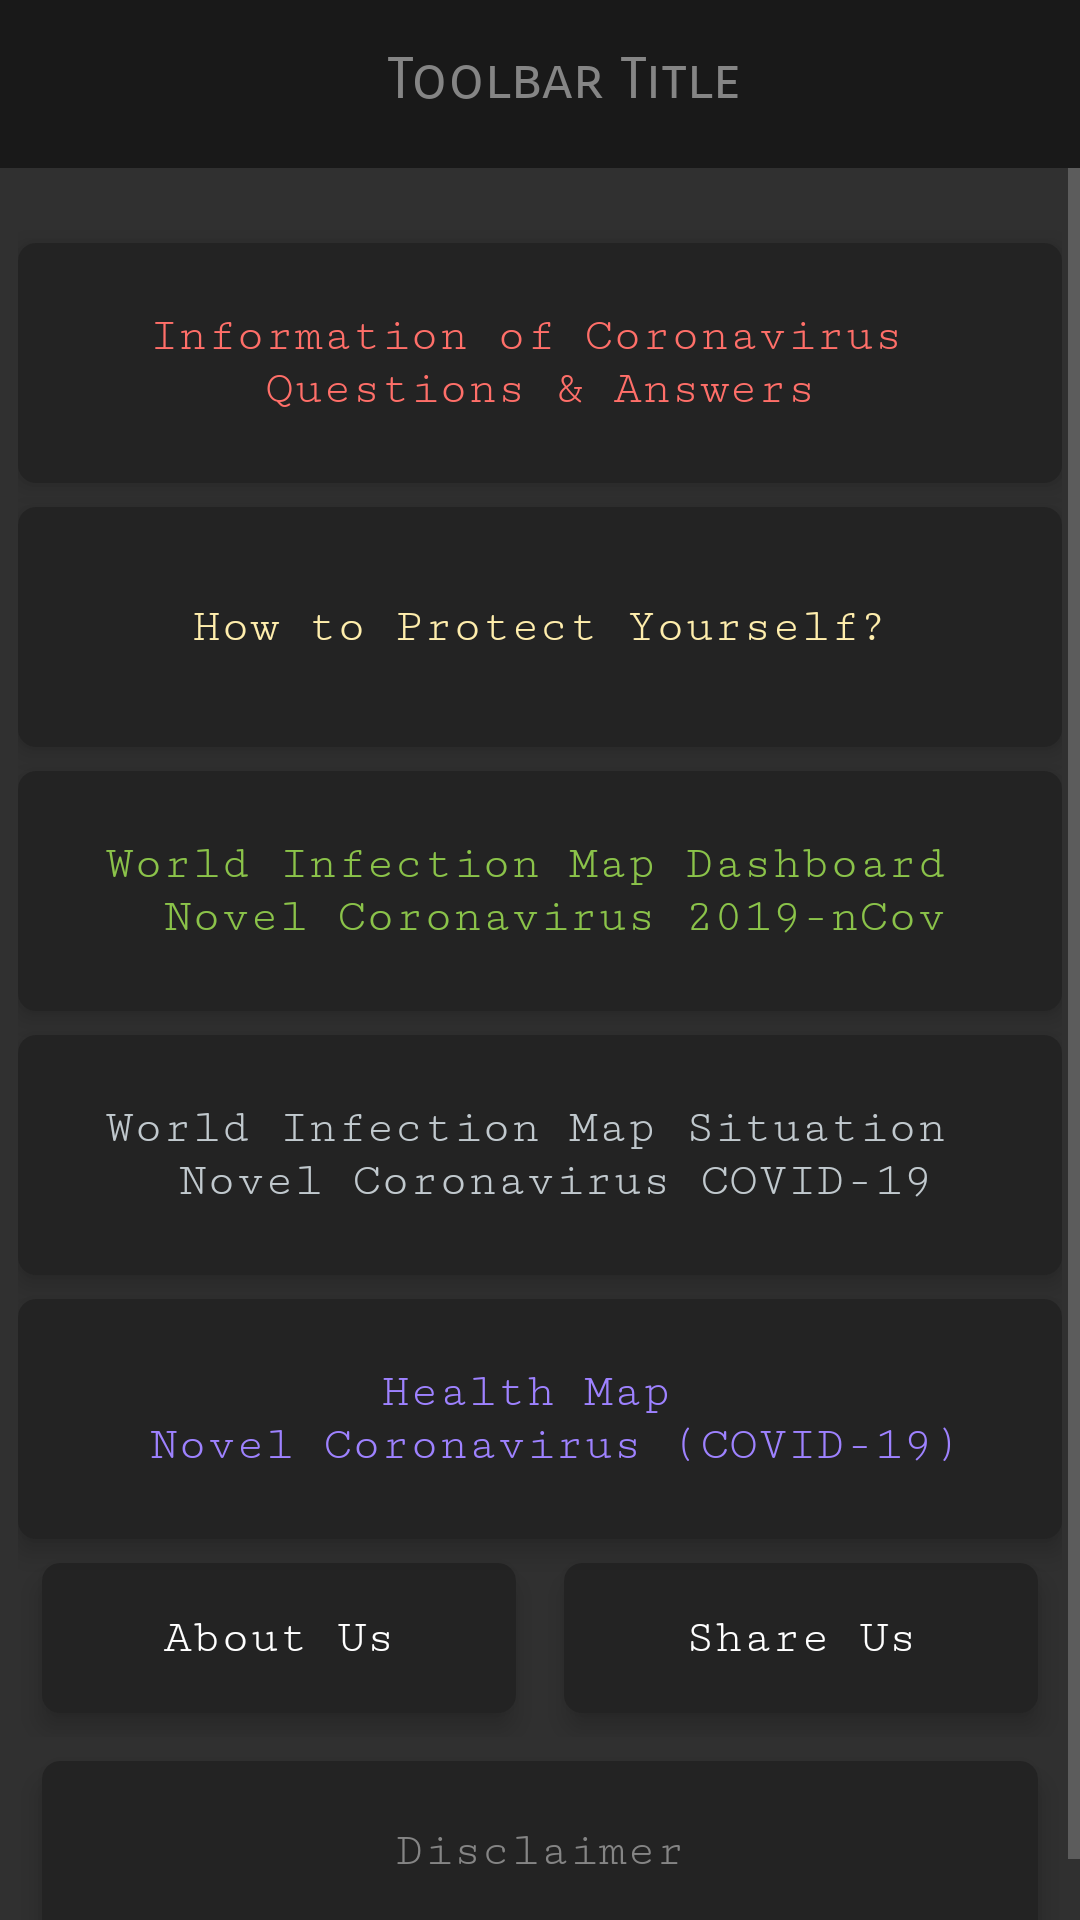

Layout XML and referenced resources for this Android screen:
<!-- AndroidManifest.xml: application theme AppTheme.NoActionBar -->
<!-- res/layout/activity_main.xml -->
<?xml version="1.0" encoding="utf-8"?>
<LinearLayout xmlns:android="http://schemas.android.com/apk/res/android"
    xmlns:app="http://schemas.android.com/apk/res-auto"
    xmlns:tools="http://schemas.android.com/tools"
    android:layout_width="match_parent"
    android:layout_height="match_parent"
    android:background="#303030"
    android:orientation="vertical"
    tools:context=".MainActivity">

    <androidx.appcompat.widget.Toolbar
        android:id="@+id/toolbar"
        android:layout_width="match_parent"
        android:layout_height="wrap_content"
        android:background="?attr/colorPrimary"
        android:minHeight="?attr/actionBarSize"
        android:theme="?attr/actionBarTheme"
        app:layout_constraintEnd_toEndOf="parent"
        app:layout_constraintStart_toStartOf="parent"
        app:layout_constraintTop_toTopOf="parent">

        <TextView
            android:id="@+id/toolbar_title"
            style="@style/main_toolbar_tv"
            android:layout_width="match_parent"
            android:layout_height="wrap_content"
            android:paddingTop="2dp"
            android:paddingBottom="5dp"
            android:text="Toolbar Title"/>

    </androidx.appcompat.widget.Toolbar>

    <ScrollView
        android:layout_width="match_parent"
        android:layout_height="match_parent"
        android:fillViewport="true">

        <LinearLayout
            android:layout_width="match_parent"
            android:layout_height="wrap_content"
            android:orientation="vertical"
            android:layout_marginTop="7dp"
            android:padding="6dp">



            
            <androidx.cardview.widget.CardView
                android:id="@+id/cardInformationCorona"
                android:layout_width="match_parent"
                android:layout_height="80dp"
                android:layout_marginTop="12dp"
                android:clickable="true"
                android:background="?android:attr/selectableItemBackground"
                android:foreground="@drawable/card_ripple_bg"
                app:cardBackgroundColor="@color/main_card_color"
                app:cardCornerRadius="6dp"
                app:cardElevation="5dp">

                <TextView
                    style="@style/card_heading_tv"
                    android:layout_width="match_parent"
                    android:layout_height="wrap_content"
                    android:text="@string/text_information_coronavirus"
                    android:textColor="@color/color_three"
                    android:layout_gravity="center"
                    android:gravity="center"
                    />
            </androidx.cardview.widget.CardView>

            
            <androidx.cardview.widget.CardView
                android:id="@+id/cardHowToProtect"
                android:layout_width="match_parent"
                android:layout_height="80dp"
                android:clickable="true"
                android:background="?android:attr/selectableItemBackground"
                android:foreground="@drawable/card_ripple_bg"
                app:cardBackgroundColor="@color/main_card_color"
                app:cardCornerRadius="6dp"
                app:cardElevation="5dp"
                android:layout_marginTop="8dp">

                <TextView
                    style="@style/card_heading_tv"
                    android:layout_width="match_parent"
                    android:layout_height="wrap_content"
                    android:text="@string/text_how_to_protect_your"
                    android:textColor="@color/color_two"
                    android:layout_gravity="center"
                    android:gravity="center"
                    />
            </androidx.cardview.widget.CardView>

            
            <androidx.cardview.widget.CardView
                android:id="@+id/cardInfectedWorldMapDashboard"
                android:layout_width="match_parent"
                android:layout_height="80dp"
                android:clickable="true"
                android:background="?android:attr/selectableItemBackground"
                android:foreground="@drawable/card_ripple_bg"
                app:cardBackgroundColor="@color/main_card_color"
                app:cardCornerRadius="6dp"
                app:cardElevation="5dp"
                android:layout_marginTop="8dp">

                <TextView
                    style="@style/card_heading_tv"
                    android:layout_width="match_parent"
                    android:layout_height="wrap_content"
                    android:text="@string/text_infection_world_map_dashboard"
                    android:textColor="@color/color_eight"
                    android:layout_gravity="center"
                    android:gravity="center"
                    />
            </androidx.cardview.widget.CardView>

            
            <androidx.cardview.widget.CardView
                android:id="@+id/cardInfectedWorldMapSituation"
                android:layout_width="match_parent"
                android:layout_height="80dp"
                android:clickable="true"
                android:background="?android:attr/selectableItemBackground"
                android:foreground="@drawable/card_ripple_bg"
                app:cardBackgroundColor="@color/main_card_color"
                app:cardCornerRadius="6dp"
                app:cardElevation="5dp"
                android:layout_marginTop="8dp">

                <TextView
                    style="@style/card_heading_tv"
                    android:layout_width="match_parent"
                    android:layout_height="wrap_content"
                    android:text="@string/text_infection_world_map_situation"
                    android:textColor="@color/color_eleven"
                    android:layout_gravity="center"
                    android:gravity="center"
                    />
            </androidx.cardview.widget.CardView>

            
            <androidx.cardview.widget.CardView
                android:id="@+id/cardHealthMap"
                android:layout_width="match_parent"
                android:layout_height="80dp"
                android:clickable="true"
                android:background="?android:attr/selectableItemBackground"
                android:foreground="@drawable/card_ripple_bg"
                app:cardBackgroundColor="@color/main_card_color"
                app:cardCornerRadius="6dp"
                app:cardElevation="5dp"
                android:layout_marginTop="8dp">

                <TextView
                    style="@style/card_heading_tv"
                    android:layout_width="match_parent"
                    android:layout_height="wrap_content"
                    android:text="@string/text_health_map"
                    android:textColor="@color/color_five"
                    android:layout_gravity="center"
                    android:gravity="center"
                    />
            </androidx.cardview.widget.CardView>

            <LinearLayout
                android:layout_width="match_parent"
                android:layout_height="wrap_content"
                android:orientation="horizontal"
                android:weightSum="2">

                
                <androidx.cardview.widget.CardView
                    android:id="@+id/card_about_us"
                    android:layout_width="match_parent"
                    android:layout_height="50dp"
                    android:clickable="true"
                    android:background="?android:attr/selectableItemBackground"
                    android:foreground="@drawable/card_ripple_bg"
                    app:cardBackgroundColor="@color/main_card_color"
                    app:cardCornerRadius="6dp"
                    app:cardElevation="5dp"
                    android:layout_margin="8dp"
                    android:layout_weight="1">

                    <TextView
                        style="@style/card_heading_tv"
                        android:layout_width="match_parent"
                        android:layout_height="wrap_content"
                        android:text="@string/text_about_us"
                        android:textColor="@color/white"
                        android:layout_gravity="center"
                        android:gravity="center"
                        />
                </androidx.cardview.widget.CardView>


                
                <androidx.cardview.widget.CardView
                    android:id="@+id/card_share_us"
                    android:layout_width="match_parent"
                    android:layout_height="50dp"
                    android:clickable="true"
                    android:background="?android:attr/selectableItemBackground"
                    android:foreground="@drawable/card_ripple_bg"
                    app:cardBackgroundColor="@color/main_card_color"
                    app:cardCornerRadius="6dp"
                    app:cardElevation="5dp"
                    android:layout_margin="8dp"
                    android:layout_weight="1">

                    <TextView
                        style="@style/card_heading_tv"
                        android:layout_width="match_parent"
                        android:layout_height="wrap_content"
                        android:text="@string/text_share_us"
                        android:textColor="@color/white"
                        android:layout_gravity="center"
                        android:gravity="center"
                        />
                </androidx.cardview.widget.CardView>

            </LinearLayout>


            <androidx.cardview.widget.CardView
                android:id="@+id/card_disclaimer"
                android:layout_width="match_parent"
                android:layout_height="60dp"
                android:clickable="true"
                android:background="?android:attr/selectableItemBackground"
                android:foreground="@drawable/card_ripple_bg"
                app:cardBackgroundColor="@color/main_card_color"
                app:cardCornerRadius="6dp"
                app:cardElevation="5dp"
                android:layout_margin="8dp">

                <TextView
                    style="@style/card_heading_tv"
                    android:layout_width="match_parent"
                    android:layout_height="wrap_content"
                    android:text="@string/text_disclaimer"
                    android:textColor="@color/color_six"
                    android:layout_gravity="center"
                    android:gravity="center"
                    />
            </androidx.cardview.widget.CardView>

        </LinearLayout>

    </ScrollView>

</LinearLayout>
<!-- resources referenced by this layout -->
<resources>
  <color name="color_eight">#8BC34A</color>
  <color name="color_eleven">#C1C9CE</color>
  <color name="color_five">#9E82FF</color>
  <color name="color_six">#858585</color>
  <color name="color_three">#ff6f69</color>
  <color name="color_two">#ffeead</color>
  <color name="main_card_color">#232323</color>
  <color name="white">#fff</color>
  <!-- drawable card_ripple_bg (drawable-v24) -->
  <?xml version="1.0" encoding="utf-8"?>
  <selector xmlns:android="http://schemas.android.com/apk/res/android">
  
      <item android:state_pressed="true">
          <shape>
              <solid android:color="#50858585"></solid>
          </shape>
      </item>
  </selector>
  <string name="text_about_us">About Us</string>
  <string name="text_disclaimer">Disclaimer</string>
  <string name="text_health_map">Health Map \n Novel Coronavirus (COVID-19) </string>
  <string name="text_how_to_protect_your">How to Protect Yourself?</string>
  <string name="text_infection_world_map_dashboard">World Infection Map  Dashboard \n Novel Coronavirus 2019-nCov</string>
  <string name="text_infection_world_map_situation">World Infection Map  Situation \n Novel Coronavirus COVID-19 </string>
  <string name="text_information_coronavirus">Information of Coronavirus \nQuestions &amp; Answers</string>
  <string name="text_share_us">Share Us</string>
  <style name="card_heading_tv" parent="Theme.AppCompat">
          <item name="android:fontFamily">serif-monospace</item>
          <item name="android:textSize">16sp</item>
          <item name="android:gravity">center</item>
          <item name="android:textColorHint">@color/white</item>
          <item name="android:textColor">@color/white</item>
      </style>
  <style name="main_toolbar_tv" parent="Theme.AppCompat">
          <item name="android:fontFamily"> sans-serif-smallcaps</item>
          <item name="android:textSize">19sp</item>
          <item name="android:gravity">center</item>
          <item name="android:layout_gravity">center</item>
          <item name="android:textColor">#858585</item>
      </style>
  <style name="AppTheme.NoActionBar">
          <item name="windowActionBar">false</item>
          <item name="windowNoTitle">true</item>
      </style>
</resources>
